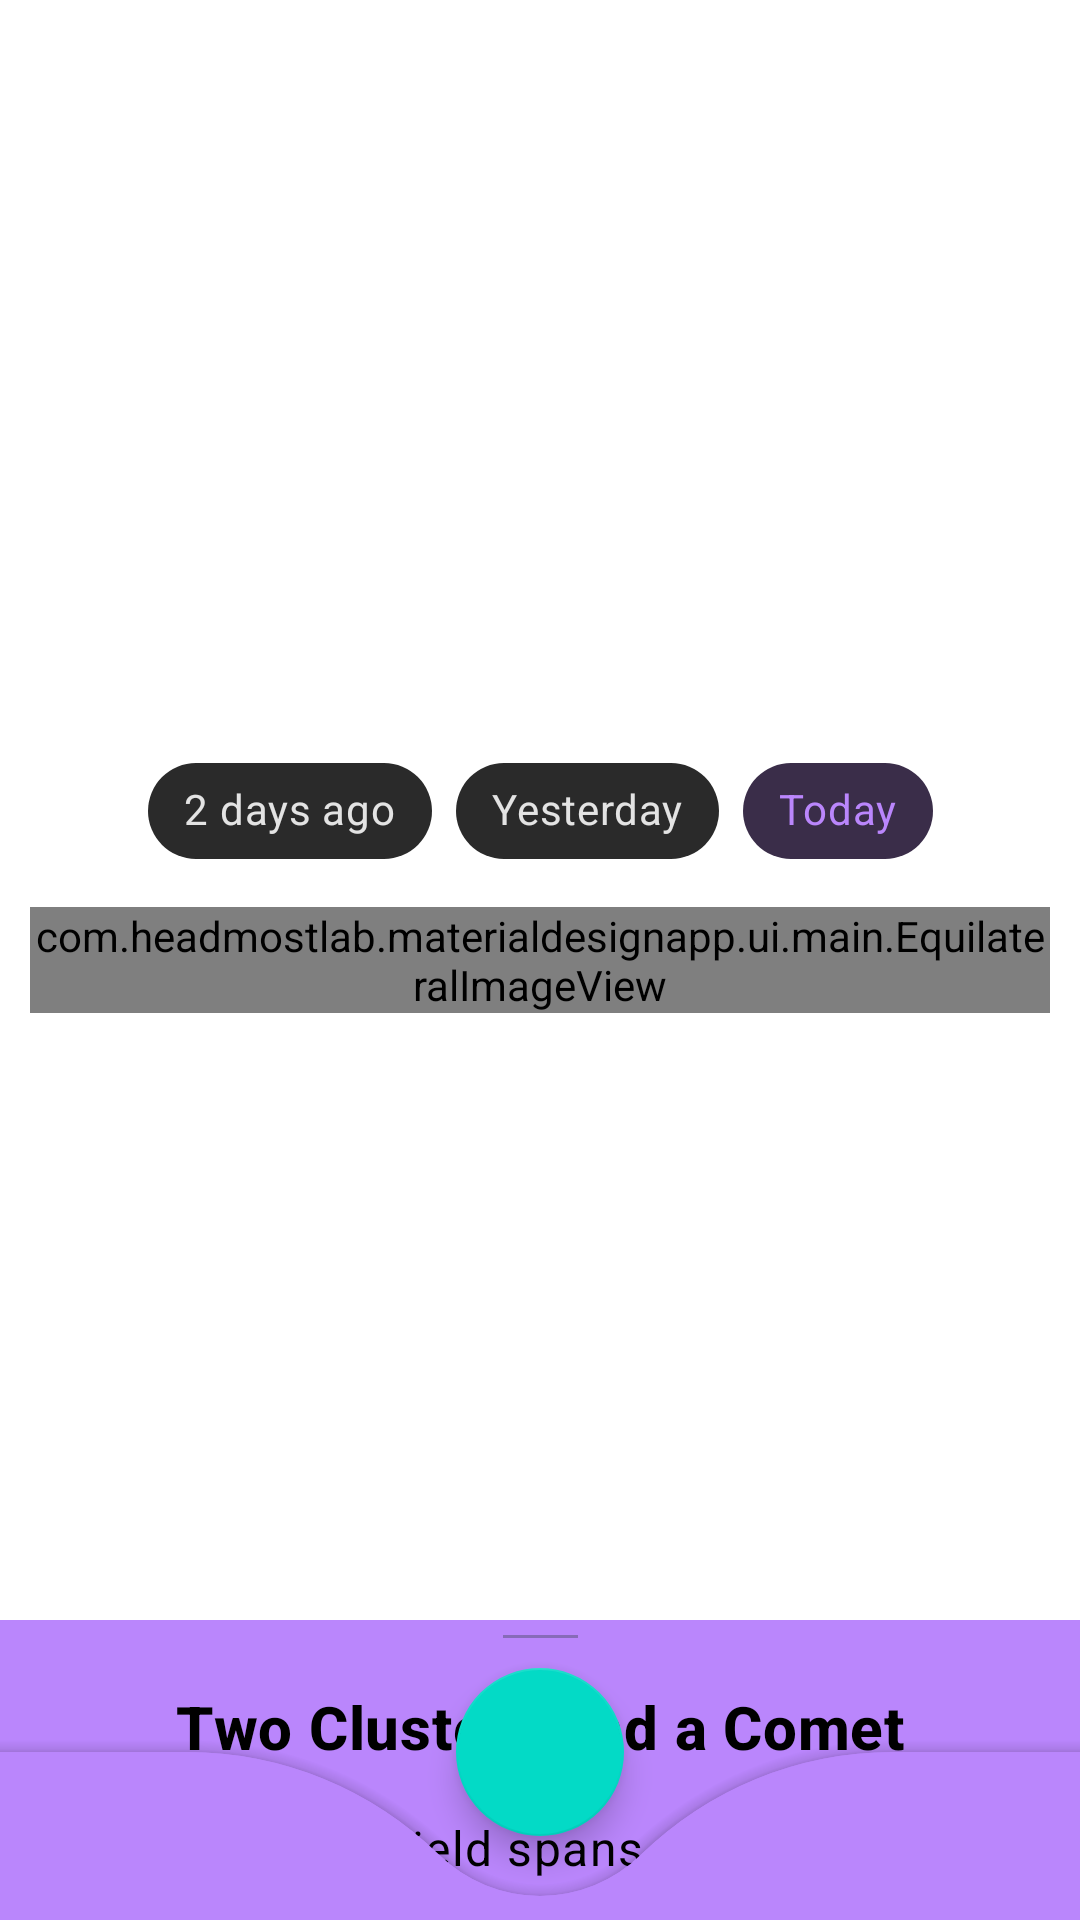

Android layout source for this screen:
<!-- AndroidManifest.xml: application theme Theme.Splash -->
<!-- res/layout/picture_of_the_day_fragment.xml -->
<?xml version="1.0" encoding="utf-8"?>
<androidx.coordinatorlayout.widget.CoordinatorLayout xmlns:android="http://schemas.android.com/apk/res/android"
    xmlns:app="http://schemas.android.com/apk/res-auto"
    xmlns:tools="http://schemas.android.com/tools"
    android:id="@+id/main"
    android:layout_width="match_parent"
    android:layout_height="match_parent"
    tools:context=".ui.main.PictureOfTheDayFragment">

    <androidx.constraintlayout.widget.ConstraintLayout
        android:layout_width="match_parent"
        android:layout_height="match_parent"
        android:padding="10dp">

        <com.google.android.material.textfield.TextInputLayout
            android:id="@+id/inputLayout"
            style="@style/Widget.MaterialComponents.TextInputLayout.OutlinedBox"
            android:layout_width="0dp"
            android:layout_height="wrap_content"
            android:layout_marginBottom="@dimen/small_margin"
            android:hint="@string/search_wiki"
            app:boxCornerRadiusBottomEnd="0dp"
            app:boxCornerRadiusBottomStart="0dp"
            app:boxCornerRadiusTopEnd="20dp"
            app:boxCornerRadiusTopStart="20dp"
            app:counterEnabled="true"
            app:counterMaxLength="20"
            app:endIconCheckable="true"
            app:endIconDrawable="@drawable/ic_wiki"
            app:endIconMode="custom"
            app:helperText="@string/wiki_helper_text"
            app:layout_constraintBottom_toTopOf="@id/chipGroup"
            app:layout_constraintEnd_toEndOf="parent"
            app:layout_constraintStart_toStartOf="parent">

            <com.google.android.material.textfield.TextInputEditText
                android:id="@+id/inputEditText"
                android:layout_width="match_parent"
                android:layout_height="wrap_content" />

        </com.google.android.material.textfield.TextInputLayout>

        <com.google.android.material.chip.ChipGroup
            android:id="@+id/chipGroup"
            android:layout_width="wrap_content"
            android:layout_height="wrap_content"
            android:layout_marginBottom="@dimen/small_margin"
            app:layout_constraintBottom_toTopOf="@id/image_view"
            app:layout_constraintEnd_toEndOf="parent"
            app:layout_constraintStart_toStartOf="parent"
            app:selectionRequired="true"
            app:singleSelection="true">

            <com.google.android.material.chip.Chip
                android:id="@+id/twoDaysAgoChip"
                style="@style/Widget.MaterialComponents.Chip.Choice"
                android:layout_width="wrap_content"
                android:layout_height="wrap_content"
                android:text="2 days ago" />

            <com.google.android.material.chip.Chip
                android:id="@+id/yesterdayChip"
                style="@style/Widget.MaterialComponents.Chip.Choice"
                android:layout_width="wrap_content"
                android:layout_height="wrap_content"
                android:text="Yesterday" />

            <com.google.android.material.chip.Chip
                android:id="@+id/todayChip"
                style="@style/Widget.MaterialComponents.Chip.Choice"
                android:layout_width="wrap_content"
                android:layout_height="wrap_content"
                android:checked="true"
                android:text="Today" />

        </com.google.android.material.chip.ChipGroup>

        <com.headmostlab.materialdesignapp.ui.main.EquilateralImageView
            android:id="@+id/image_view"
            android:layout_width="0dp"
            android:layout_height="wrap_content"
            android:background="@color/white"
            android:scaleType="centerCrop"
            app:layout_constraintBottom_toBottomOf="parent"
            app:layout_constraintEnd_toEndOf="parent"
            app:layout_constraintStart_toStartOf="parent"
            app:layout_constraintTop_toTopOf="parent"
            tools:srcCompat="@drawable/height_img" />
    </androidx.constraintlayout.widget.ConstraintLayout>

    <include
        android:id="@+id/bottomSheet"
        layout="@layout/bottom_sheet_layout"
        tools:visibility="invisible" />

    <com.google.android.material.bottomappbar.BottomAppBar
        android:id="@+id/bottomAppBar"
        android:layout_width="match_parent"
        android:layout_height="wrap_content"
        android:layout_gravity="bottom"
        android:backgroundTint="?attr/colorPrimary"
        app:fabAlignmentMode="center"
        app:fabAnimationMode="scale"
        app:fabCradleMargin="20dp"
        app:fabCradleRoundedCornerRadius="120dp"
        app:fabCradleVerticalOffset="0dp"
        app:navigationIcon="@drawable/ic_hamburger_menu_bottom_bar" />

    <com.google.android.material.floatingactionbutton.FloatingActionButton
        android:id="@+id/fab"
        android:layout_width="wrap_content"
        android:layout_height="wrap_content"
        android:backgroundTint="?attr/colorSecondary"
        app:layout_anchor="@id/bottomAppBar"
        app:srcCompat="@drawable/ic_plus_fab"
        app:tint="@color/white" />

</androidx.coordinatorlayout.widget.CoordinatorLayout>
<!-- res/layout/bottom_sheet_layout.xml (included above) -->
<?xml version="1.0" encoding="utf-8"?>
<androidx.constraintlayout.widget.ConstraintLayout xmlns:android="http://schemas.android.com/apk/res/android"
    xmlns:app="http://schemas.android.com/apk/res-auto"
    xmlns:tools="http://schemas.android.com/tools"
    android:id="@+id/bottom_sheet"
    android:layout_width="match_parent"
    android:layout_height="match_parent"
    android:background="?attr/colorPrimary"
    app:behavior_hideable="true"
    app:behavior_peekHeight="@dimen/bottom_sheet_peek_height"
    app:layout_behavior="com.google.android.material.bottomsheet.BottomSheetBehavior">

    <View
        android:id="@+id/bottom_sheet_line"
        android:layout_width="25dp"
        android:layout_height="1dp"
        android:layout_marginTop="5dp"
        android:background="#663b4351"
        app:layout_constraintEnd_toEndOf="parent"
        app:layout_constraintStart_toStartOf="parent"
        app:layout_constraintTop_toTopOf="parent" />

    <TextView
        android:textAppearance="@style/TextAppearance.MaterialComponents.Headline6"
        android:id="@+id/bottom_sheet_description_header"
        android:layout_width="wrap_content"
        android:layout_height="wrap_content"
        android:layout_marginTop="@dimen/large_margin"
        android:paddingStart="@dimen/large_margin"
        android:paddingEnd="@dimen/large_margin"
        android:textColor="@color/black"
        android:textStyle="bold"
        app:layout_constraintEnd_toEndOf="parent"
        app:layout_constraintStart_toStartOf="parent"
        app:layout_constraintTop_toBottomOf="@id/bottom_sheet_line"
        tools:text="Two Clusters and a Comet" />

    <TextView
        android:textAppearance="@style/TextAppearance.MaterialComponents.Body1"
        android:id="@+id/bottom_sheet_description"
        android:layout_width="wrap_content"
        android:layout_height="wrap_content"
        android:paddingStart="@dimen/large_margin"
        android:paddingEnd="@dimen/large_margin"
        android:layout_marginTop="@dimen/large_margin"
        android:textColor="?attr/colorOnPrimary"
        app:layout_constraintEnd_toEndOf="parent"
        app:layout_constraintStart_toStartOf="parent"
        app:layout_constraintTop_toBottomOf="@id/bottom_sheet_description_header"
        tools:text="This lovely starfield spans some full moons." />

</androidx.constraintlayout.widget.ConstraintLayout>
<!-- resources referenced by this layout -->
<resources>
  <color name="black">#FF000000</color>
  <color name="white">#FFFFFFFF</color>
  <dimen name="bottom_sheet_peek_height">100dp</dimen>
  <dimen name="large_margin">16dp</dimen>
  <dimen name="small_margin">8dp</dimen>
  <!-- drawable height_img: png bitmap (drawable, 17416 bytes) -->
  <!-- drawable ic_wiki: vector/xml drawable (drawable, 42333 chars, omitted) -->
  <string name="search_wiki">Search wiki</string>
  <string name="wiki_helper_text">Wiki Helper Text</string>
  <style name="Theme.Splash" parent="Theme.MaterialComponents.NoActionBar">
          <item name="android:windowBackground">@drawable/splash_background_drawable</item>
      </style>
  <!-- drawable splash_background_drawable (drawable) -->
  <?xml version="1.0" encoding="utf-8"?>
  <layer-list xmlns:android="http://schemas.android.com/apk/res/android"
      android:opacity="opaque">
  
      <item android:drawable="?attr/colorPrimary" />
  
      <item>
          <bitmap
              android:gravity="center"
              android:src="@drawable/ic_splash_screen" />
      </item>
  </layer-list>
</resources>
